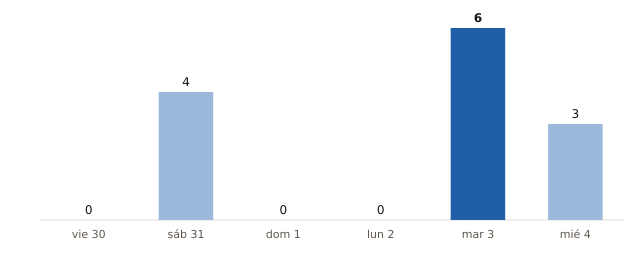

Source data for this figure (header and first rows):
fecha, municipios_prob_90_o_mas
2026-10-30, 0
2026-10-31, 4
2026-11-01, 0
2026-11-02, 0
2026-11-03, 6
2026-11-04, 3
